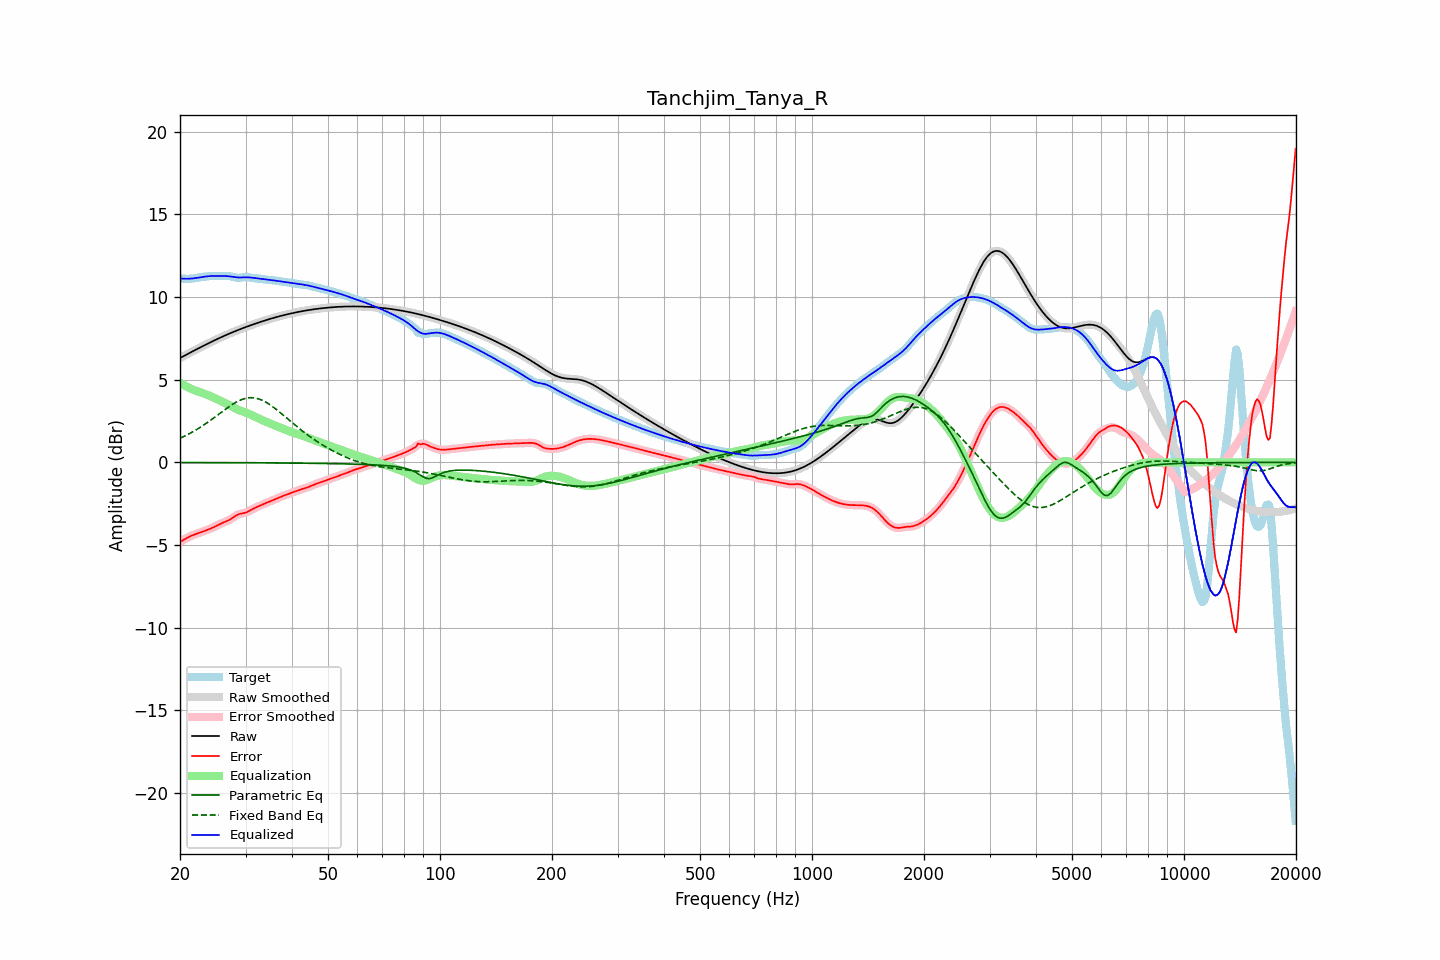

Values plotted in this chart, from the file beside it:
frequency, raw, error, smoothed, error_smoothed, equalization, parametric_eq, fixed_band_eq, equalized_raw, equalized_smoothed, target
20.00, 6.31, -4.82, 6.31, -4.82, 4.82, -0.01, 1.46, 11.13, 11.13, 11.13
20.20, 6.36, -4.76, 6.36, -4.76, 4.76, -0.01, 1.51, 11.12, 11.12, 11.12
20.40, 6.41, -4.70, 6.41, -4.70, 4.70, -0.01, 1.55, 11.11, 11.11, 11.11
20.61, 6.47, -4.64, 6.47, -4.64, 4.64, -0.01, 1.60, 11.11, 11.11, 11.11
20.81, 6.52, -4.58, 6.52, -4.58, 4.59, -0.01, 1.64, 11.11, 11.11, 11.10
21.02, 6.57, -4.53, 6.57, -4.53, 4.54, -0.01, 1.70, 11.11, 11.11, 11.10
21.23, 6.62, -4.48, 6.62, -4.48, 4.49, -0.01, 1.75, 11.11, 11.11, 11.10
21.44, 6.67, -4.44, 6.67, -4.44, 4.44, -0.01, 1.80, 11.11, 11.11, 11.11
21.66, 6.72, -4.40, 6.72, -4.40, 4.40, -0.01, 1.85, 11.12, 11.12, 11.12
21.87, 6.77, -4.36, 6.77, -4.36, 4.36, -0.01, 1.91, 11.14, 11.14, 11.14
22.09, 6.82, -4.33, 6.82, -4.33, 4.33, -0.01, 1.97, 11.15, 11.15, 11.15
22.31, 6.87, -4.30, 6.87, -4.30, 4.29, -0.01, 2.03, 11.17, 11.17, 11.17
22.54, 6.92, -4.26, 6.92, -4.26, 4.26, -0.01, 2.08, 11.18, 11.18, 11.18
22.76, 6.97, -4.23, 6.97, -4.23, 4.23, -0.01, 2.15, 11.20, 11.20, 11.20
22.99, 7.02, -4.19, 7.02, -4.19, 4.19, -0.01, 2.21, 11.21, 11.21, 11.21
23.22, 7.07, -4.16, 7.07, -4.16, 4.16, -0.01, 2.28, 11.23, 11.23, 11.23
23.45, 7.12, -4.12, 7.12, -4.12, 4.12, -0.01, 2.34, 11.24, 11.24, 11.24
23.69, 7.17, -4.08, 7.17, -4.08, 4.08, -0.01, 2.41, 11.25, 11.25, 11.25
23.92, 7.22, -4.04, 7.22, -4.04, 4.04, -0.01, 2.48, 11.26, 11.26, 11.26
24.16, 7.26, -4.00, 7.26, -4.00, 4.00, -0.01, 2.55, 11.27, 11.27, 11.27
24.40, 7.31, -3.96, 7.31, -3.96, 3.96, -0.01, 2.62, 11.27, 11.27, 11.28
24.65, 7.36, -3.92, 7.36, -3.92, 3.92, -0.02, 2.69, 11.27, 11.28, 11.28
24.89, 7.41, -3.87, 7.41, -3.87, 3.87, -0.02, 2.76, 11.28, 11.28, 11.28
25.14, 7.45, -3.83, 7.45, -3.83, 3.82, -0.02, 2.84, 11.28, 11.28, 11.28
25.39, 7.50, -3.78, 7.50, -3.78, 3.78, -0.02, 2.91, 11.28, 11.28, 11.27
25.65, 7.54, -3.73, 7.54, -3.73, 3.73, -0.02, 2.98, 11.27, 11.27, 11.27
25.91, 7.59, -3.68, 7.59, -3.68, 3.69, -0.02, 3.05, 11.27, 11.27, 11.27
26.16, 7.63, -3.64, 7.63, -3.64, 3.64, -0.02, 3.13, 11.27, 11.27, 11.27
26.43, 7.67, -3.59, 7.67, -3.59, 3.60, -0.02, 3.20, 11.27, 11.27, 11.27
26.69, 7.72, -3.55, 7.72, -3.55, 3.55, -0.02, 3.27, 11.27, 11.27, 11.27
26.96, 7.76, -3.51, 7.76, -3.51, 3.50, -0.02, 3.34, 11.26, 11.26, 11.27
27.23, 7.80, -3.46, 7.80, -3.46, 3.44, -0.02, 3.40, 11.24, 11.25, 11.26
27.50, 7.84, -3.40, 7.84, -3.40, 3.39, -0.02, 3.47, 11.23, 11.23, 11.24
27.77, 7.88, -3.34, 7.88, -3.34, 3.33, -0.02, 3.53, 11.21, 11.21, 11.22
28.05, 7.92, -3.27, 7.92, -3.27, 3.28, -0.02, 3.59, 11.20, 11.20, 11.19
28.33, 7.96, -3.21, 7.96, -3.21, 3.23, -0.02, 3.65, 11.19, 11.19, 11.17
28.62, 8.00, -3.16, 8.00, -3.16, 3.18, -0.02, 3.70, 11.18, 11.18, 11.16
28.90, 8.04, -3.12, 8.04, -3.12, 3.14, -0.02, 3.74, 11.18, 11.18, 11.16
29.19, 8.08, -3.10, 8.08, -3.10, 3.11, -0.02, 3.79, 11.18, 11.18, 11.18
29.48, 8.11, -3.08, 8.11, -3.08, 3.07, -0.02, 3.82, 11.19, 11.19, 11.20
29.78, 8.15, -3.06, 8.15, -3.06, 3.04, -0.02, 3.85, 11.19, 11.19, 11.21
30.08, 8.19, -3.03, 8.19, -3.03, 3.01, -0.02, 3.88, 11.19, 11.19, 11.22
30.38, 8.22, -2.99, 8.22, -2.99, 2.97, -0.02, 3.90, 11.19, 11.19, 11.21
30.68, 8.26, -2.94, 8.26, -2.94, 2.93, -0.02, 3.91, 11.19, 11.19, 11.19
30.99, 8.29, -2.88, 8.29, -2.88, 2.89, -0.02, 3.91, 11.18, 11.18, 11.17
31.30, 8.33, -2.83, 8.33, -2.83, 2.84, -0.03, 3.91, 11.17, 11.17, 11.15
31.61, 8.36, -2.78, 8.36, -2.78, 2.79, -0.03, 3.90, 11.15, 11.15, 11.14
31.93, 8.40, -2.74, 8.40, -2.74, 2.74, -0.03, 3.89, 11.14, 11.14, 11.13
32.24, 8.43, -2.70, 8.43, -2.70, 2.69, -0.03, 3.87, 11.12, 11.12, 11.13
32.57, 8.46, -2.66, 8.46, -2.65, 2.65, -0.03, 3.84, 11.11, 11.11, 11.12
32.89, 8.49, -2.61, 8.49, -2.61, 2.61, -0.03, 3.80, 11.10, 11.10, 11.10
33.22, 8.53, -2.56, 8.53, -2.56, 2.56, -0.03, 3.76, 11.09, 11.09, 11.09
33.55, 8.56, -2.52, 8.56, -2.52, 2.52, -0.03, 3.72, 11.08, 11.08, 11.07
33.89, 8.59, -2.47, 8.59, -2.47, 2.48, -0.03, 3.66, 11.07, 11.07, 11.06
34.23, 8.62, -2.43, 8.62, -2.43, 2.44, -0.03, 3.61, 11.05, 11.05, 11.05
34.57, 8.65, -2.39, 8.65, -2.39, 2.40, -0.03, 3.55, 11.04, 11.04, 11.04
34.92, 8.68, -2.36, 8.68, -2.36, 2.36, -0.03, 3.48, 11.03, 11.03, 11.03
35.27, 8.71, -2.32, 8.71, -2.32, 2.32, -0.03, 3.42, 11.02, 11.02, 11.02
35.62, 8.73, -2.28, 8.73, -2.28, 2.27, -0.03, 3.35, 11.01, 11.01, 11.01
35.97, 8.76, -2.24, 8.76, -2.24, 2.23, -0.03, 3.27, 11.00, 11.00, 11.00
... 635 more rows
